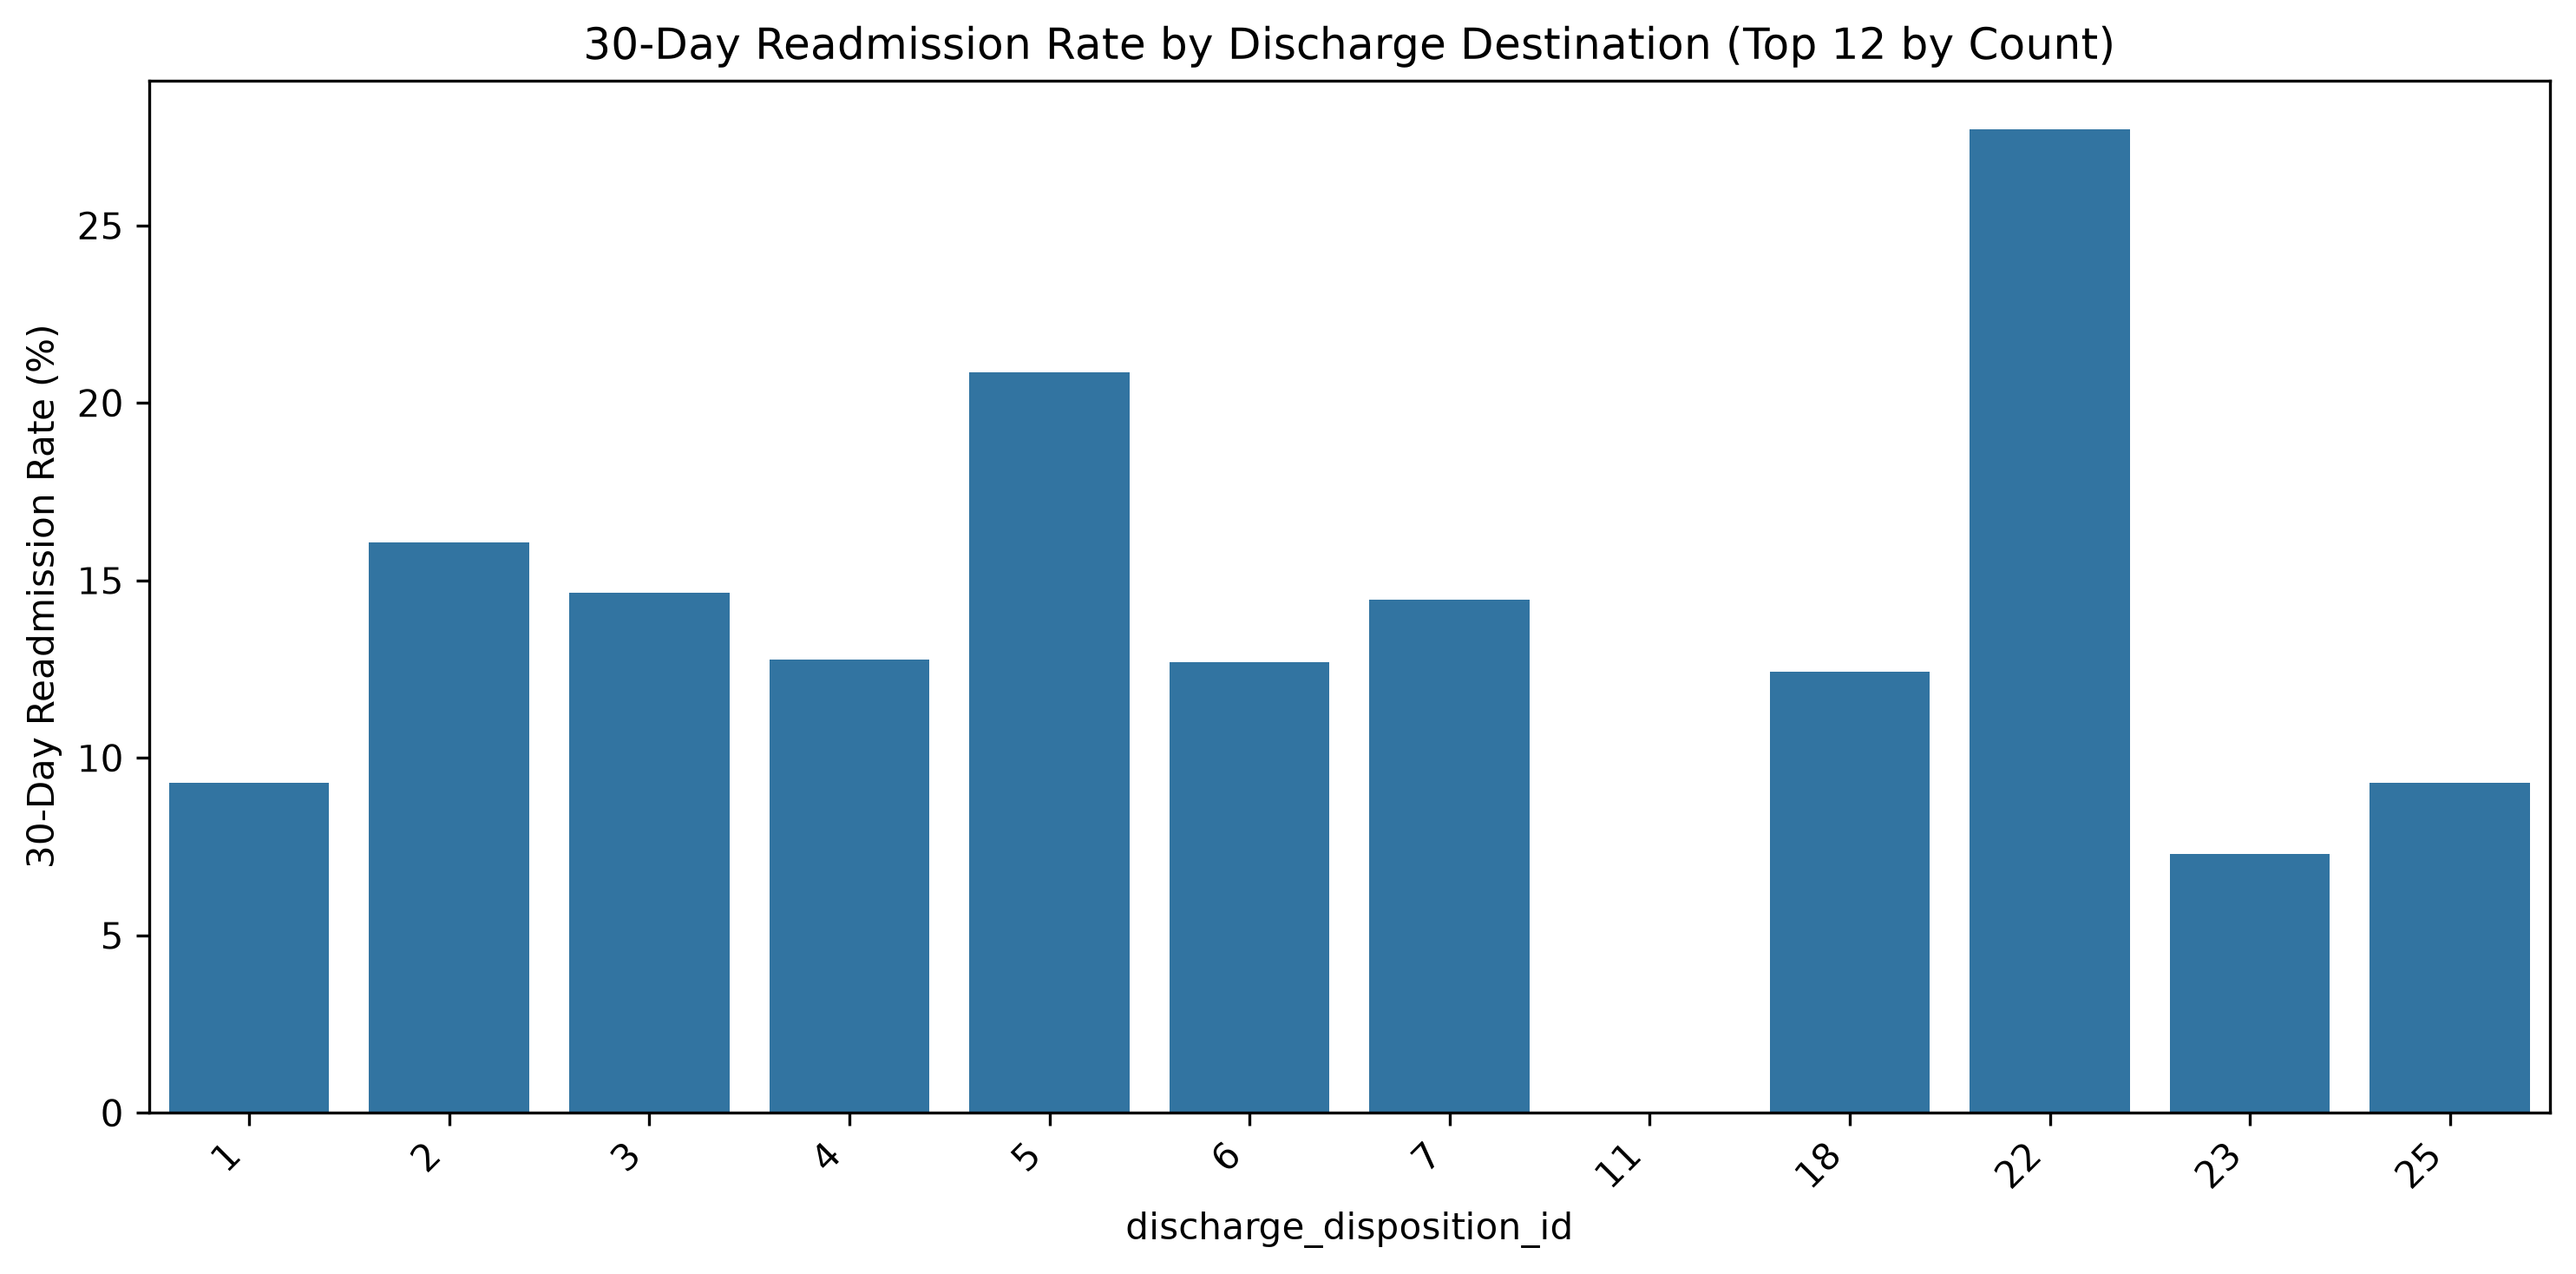

Source data for this figure (header and first rows):
discharge_disposition_id, encounter_count, readmission_rate
1, 60234, 9.3
3, 13954, 14.66
6, 12902, 12.7
18, 3691, 12.44
2, 2128, 16.07
22, 1993, 27.7
11, 1642, 0.0
5, 1184, 20.86
25, 989, 9.302
4, 815, 12.76
7, 623, 14.45
23, 412, 7.282
